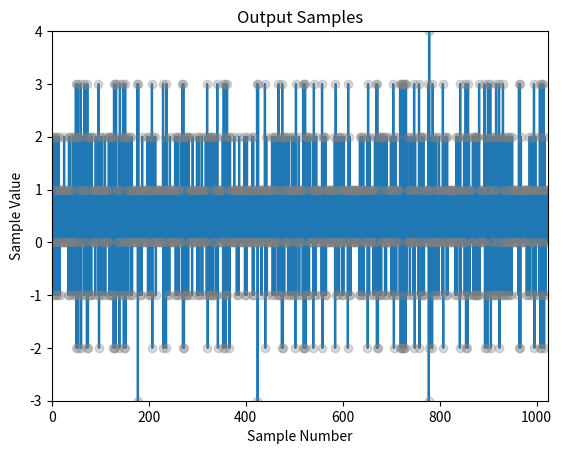
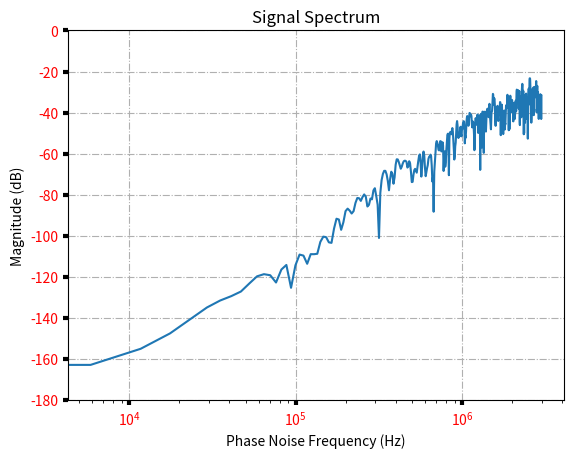

Here is the Python script that generated these plots, in order:
import math
import numpy
import csv

# Total number of samples in the input and output data sets
#sample_count = 1048576
sample_count = 1024

# delta sigma modulator accumulator width in bits
ACCUM_WIDTH = 20

# Define the input samples to the modulator over time.

# To be clear about the modulation:
# All 0 bits at input (min) produce an output of 0 (on average)
# All 1 bits at input (max) produce an output of 1 - (1/2^ACCUM_WIDTH)
# So each input bit corresponds to an output of (1/(2^ACCUM_WIDTH))
# np.clip(n, minN, maxN)

# Static input as a float
desired_mod_input = 0.51


print("Desired Modulator input: " + str(desired_mod_input))
# Map 0.0 to 1.0 input to 0 to (2^ACCUM_WIDTH)-1 max input. clip at (2^ACCUM_WIDTH)-1.
dc_input_static = round(numpy.clip(((2**ACCUM_WIDTH) * desired_mod_input), 0, ((2**ACCUM_WIDTH)-1)))
actual_mod_input = dc_input_static/(2**ACCUM_WIDTH)
print("Quantised Actual Modulator input is " + str(dc_input_static) + "/" + str(2**ACCUM_WIDTH) + " = Hex " + hex(dc_input_static) + "/" + str(hex(2**ACCUM_WIDTH)) + " = " +str(actual_mod_input))

# Example 3 bit input
# Mod input
# binary bits = decimal = modulator output
# 000 = dec 0 = 0/8 = 0.000
# 001 = dec 1 = 1/8 = 0.125
# 010 = dec 2 = 2/8 = 0.250
# 011 = dec 3 = 3/8 = 0.375
# 100 = dec 4 = 4/8 = 0.500
# 101 = dec 5 = 5/8 = 0.675
# 110 = dec 6 = 6/8 = 0.750
# 111 = dec 7 = 7/8 = 0.875 (max output)

# So each bit corresponds to an output value of 1/8.

dc_input = []
for i in range(sample_count):
  dc_input.append(dc_input_static)
  

# Now define the modulator itself

# m bit accumulator with sum and carry out
# inputs a and b are m bits wide.
def accum_carry(a, b, m):
    # Mask off any input data above m bits
    mask = ((1 << m) - 1) # Mask is all 1s, m bits wide.
    a = a & mask # Just keep bottom m bits.
    b = b & mask # Just keep bottom m bits.
    sum = a + b
    carry = (sum & (1 << m)) >> m # Pull out the carry bit at bit position (m + 1)
    sum = sum & mask # Mask off carry bit, just keep bottom m bits.
    return sum, carry

# The three stage MASH 1-1-1 modulator
def MASH_1_1_1(data_in):
  "This outputs an 8-level (-3 to +4 inclusive) 1-1-1 MASH modulated data set from an input data set of floating point samples"
  data_out = []
  # reset/initial values of flops
  q0 = 1 # Set this to a small odd number. If we set 0 and then only provide a fixed input we are likely to get repeating patterns. Not terribly important, we can always seed random values in here by setting the modulator input to a random number for a while and then setting the value we want.
  q1 = 0
  q2 = 0
  c1_d = 0
  c2_d = 0
  c2_d_d = 0
  for i in range(len(data_in)):
    d0, c0 = accum_carry(q0, data_in[i], ACCUM_WIDTH)
    d1, c1 = accum_carry(q1, d0        , ACCUM_WIDTH)
    d2, c2 = accum_carry(q2, d1        , ACCUM_WIDTH)
    # build output
    first  = c0
    second = first + (c1 - c1_d)
    third  =  second + c2 - (c2_d << 1) + c2_d_d
    data_out.append(third)
    # Time has ticked so update all our variables
    # Latches
    q0 = d0
    q1 = d1
    q2 = d2
    # Delayed Carry flip flops
    c2_d_d = c2_d
    c2_d = c2
    c1_d = c1
  return data_out

# Produce a modulated output from the input.
delta_sigma_out = MASH_1_1_1(dc_input)

print("Average of output is " + str(sum(delta_sigma_out) / len(delta_sigma_out)))

#Print the output
# print("SampleNo,SampleValue")
# for i in range(sample_count):
  # print(str(i) + "," + str(delta_sigma_out[i]))

filename = "output_" + str(ACCUM_WIDTH) + "bit_" + hex(dc_input_static) + ".csv"
with open(filename, 'w', encoding='UTF8') as f:
    writer = csv.writer(f)
    writer.writerow(delta_sigma_out)

# Now lets FFT the output stream
fft_input = delta_sigma_out

# Define a window for the input data
kaiser_beta = 20
window = numpy.kaiser(len(delta_sigma_out), kaiser_beta)

# Apply the window to the input data
# We also subtract the modulator input from the output data to avoid seeing this DC offset in the low freq of the FFT output.
windowed_data = []
for i in range(len(fft_input)):
  windowed_data.append(window[i] * (fft_input[i] - actual_mod_input))

# Perform the FFT to get the complex spectrum
complex_spectrum = numpy.fft.fft(windowed_data)

# So let's get rid of output samples from M/2 to M-1
complex_spectrum = complex_spectrum[:int(sample_count/2)]

# Now convert complex (rectangular) output into polar form (magnitude and phase). We throw away phase and are only interested in magnitude
magnitude_spectrum = []
for item in complex_spectrum:
  magnitude_spectrum.append(abs(item))

# Now lets plot a dB spectrum

# Define 0dB as the maximum magnitude signal we would expect on the input (a full sin wave of -3 to +4 (range of 8)) this is equal to the FFT size which is the sample_count
mag_array_max = sample_count

# The highest bin is at fft_length(sample_count)/2 which is the input toggling every bit.
# in out real system this would correspond with a phase noise spike at PFC freq/2.
# We don't know the PFC freq so add as an input.

# Define the frequency of the PFC input in our PLL system. This is the ref freq (typically 24MHz) divided by the input divider.
pfc_freq = 6000000 #6MHz
bin_width = pfc_freq/sample_count

# Create a new array showing the magnitude in dB
db_spectrum = []
for item in magnitude_spectrum:
  if (item == 0): # Cannot do a log of 0
    value = 0.000000000000000001
  else:
    value = item
  db_spectrum.append(20*math.log10(abs(value/mag_array_max)))

xaxis = []
for i in range(int(sample_count/2)):
  xaxis.append(i*bin_width)

import matplotlib.pyplot as plt

plt.plot(delta_sigma_out, drawstyle='steps-post')
plt.plot(delta_sigma_out, 'o', color='grey', alpha=0.3)
plt.title('Output Samples')
plt.ylabel('Sample Value')
plt.ylim(-3, 4)
plt.xlabel('Sample Number')
plt.xlim(0,(sample_count-1))
plt.savefig("samples.png")
plt.show()

plt.plot(xaxis, db_spectrum)
plt.title('Signal Spectrum')
plt.ylabel('Magnitude (dB)')
plt.ylim(-180, 0)
plt.xlabel('Phase Noise Frequency (Hz)')
plt.xscale('log')
plt.grid(True, linestyle='-.')
plt.tick_params(labelcolor='r', labelsize='medium', width=3)
plt.savefig("spectrum.png")
plt.show()
